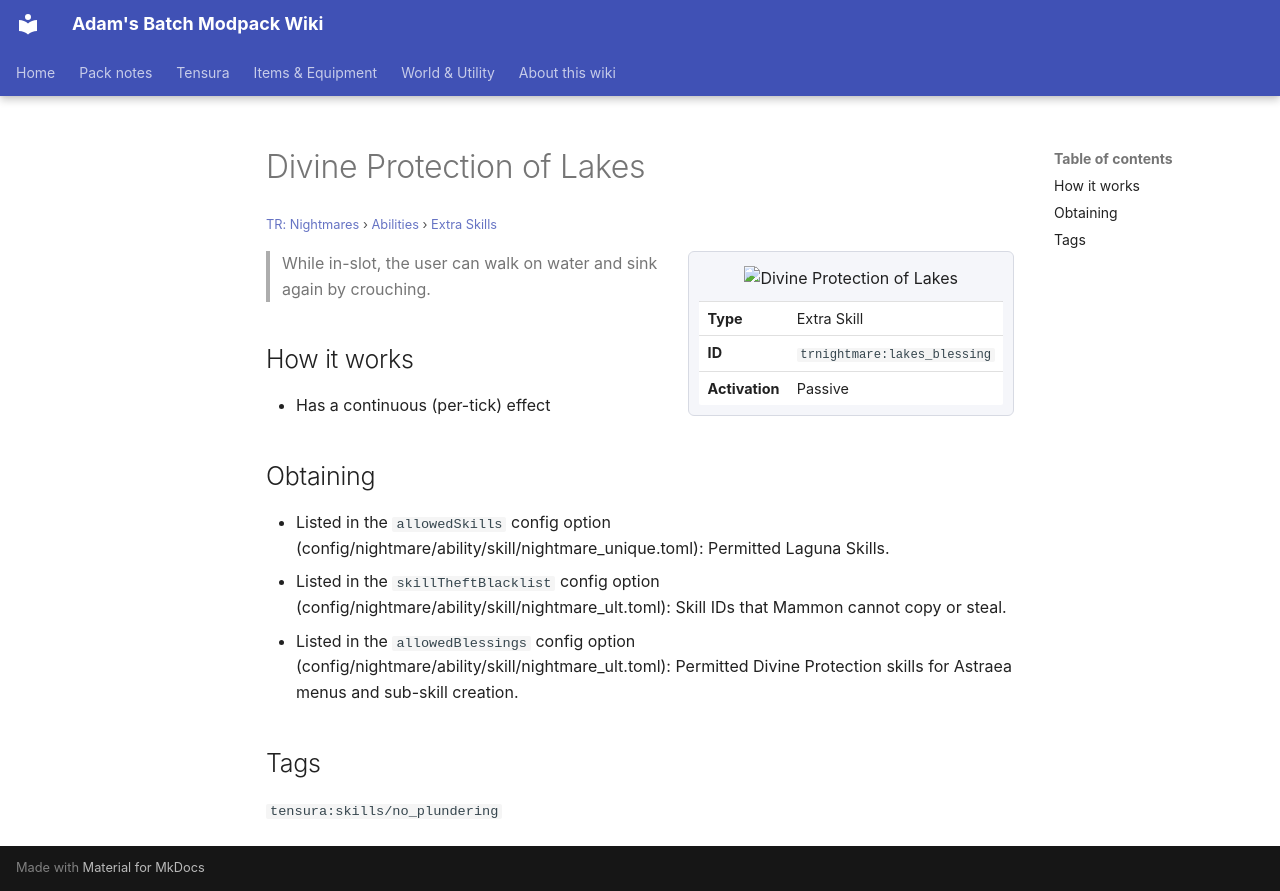

repository: Proteus-Nell/Adams-Batch-MC-Modpack-Wiki · page: tr-nightmares/abilities/extra-skills/lakes-blessing/index.html · generator: mkdocs

# Divine Protection of Lakes

<small>[TR: Nightmares](../../index.md) &rsaquo; [Abilities](../index.md) &rsaquo; [Extra Skills](index.md)</small>

<div class="infobox" markdown>

![Divine Protection of Lakes](../../../assets/icons/trnightmare/skill/lakes_blessing.png)

| | |
|---|---|
| **Type** | Extra Skill |
| **ID** | `trnightmare:lakes_blessing` |
| **Activation** | Passive |

</div>

> While in-slot, the user can walk on water and sink again by crouching.

## How it works

- Has a continuous (per-tick) effect

## Obtaining

- Listed in the `allowedSkills` config option (config/nightmare/ability/skill/nightmare_unique.toml): Permitted Laguna Skills.
- Listed in the `skillTheftBlacklist` config option (config/nightmare/ability/skill/nightmare_ult.toml): Skill IDs that Mammon cannot copy or steal.
- Listed in the `allowedBlessings` config option (config/nightmare/ability/skill/nightmare_ult.toml): Permitted Divine Protection skills for Astraea menus and sub-skill creation.

## Tags

`tensura:skills/no_plundering`
